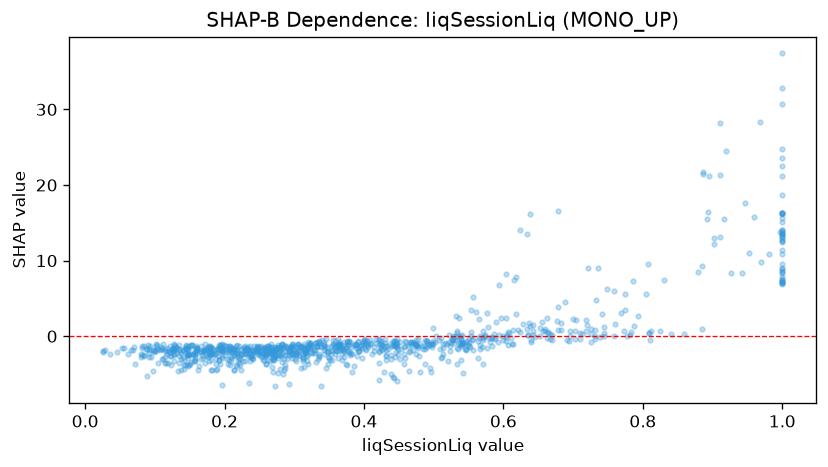

Values plotted in this chart, from the file beside it:
feature_value, shap_value
1.0, 13.5
0.273, -1.851
0.192, -3.138
0.83, 7.421
0.539, -1.232
0.499, -0.598
0.102, -1.266
0.442, -5.422
0.372, -0.803
0.66, 0.9501
0.841, 0.302
0.026, -1.973
0.115, -2.005
0.267, -2.545
0.176, -2.773
1.0, 7.09
0.278, -1.973
0.177, -2.061
0.401, -0.3734
0.229, -3.235
0.464, -2.095
0.397, -2.834
0.319, -3.677
0.892, 15.55
0.618, 2.939
0.084, -2.506
0.703, -0.308
0.195, -1.793
0.107, -1.774
0.329, -1.88
0.401, -0.6376
0.953, 10.98
0.768, 3.095
0.197, -1.578
0.787, 1.366
0.287, -3.755
0.359, -1.789
1.0, 12.56
0.118, -1.577
0.055, -1.528
0.131, -1.427
0.181, -1.473
0.321, -1.032
0.313, -1.49
0.279, -1.609
0.087, -1.703
0.324, -1.265
0.346, -0.3652
0.634, 1.002
0.664, 0.5958
0.206, -1.26
0.725, 1.008
0.22, -2.857
0.38, -2.498
0.398, -0.6753
0.424, -0.9279
0.41, -0.9287
0.342, -0.7115
0.303, -1.339
0.09, -1.145
... 975 more rows
